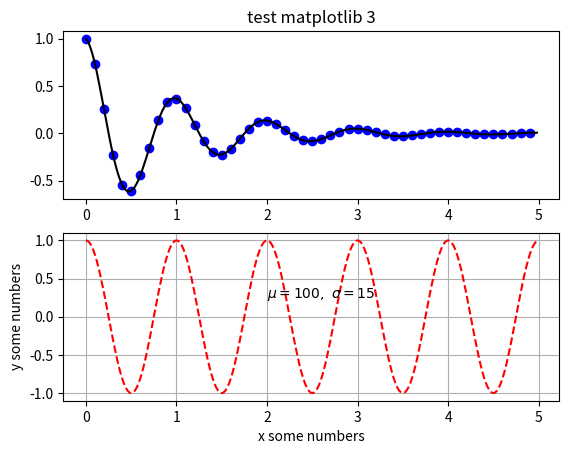

This chart was generated by the following Python code:
import numpy as np
import matplotlib.pyplot as plt
#import matplotlib.image as mpimg

# 函数代码块以def关键词开头，后接函数标识符号和圆括号()
def f(t):
	return np.exp(-t) * np.cos(2 * np.pi * t)

t1 = np.arange(0.0, 5.0, 0.1)
t2 = np.arange(0.0, 5.0, 0.02)

# figure()命令是可选的，默认情况下将创建figure(1)
# 可以通过使用递增图形编号多次调用figure()来创建多个图形
plt.figure(1)
# subplot()命令指定numrows, numcols, fignum,其中fignum的范围是从1到numrows * numcols,
# 如果numrows*numcols<10,则subplot命令中的逗号是可选的，因此，子图subplot(211)与subplot(2,1,1)相同
# 可以创建任意数量的子图和轴域
plt.subplot(211)
plt.title('test matplotlib 3')
# plot()是一个通用命令，并且可接受任意数量的参数
plt.plot(t1, f(t1), 'bo', t2, f(t2), 'k')

plt.subplot(2,1,2)
plt.plot(t2, np.cos(2 * np.pi * t2), 'r--')
# text()命令可用于在任意位置添加文本，xlabel(), ylabel()和title()用于在指定的位置添加文本
plt.xlabel('x some numbers')
plt.ylabel('y some numbers')
plt.text(2, 0.25, r'$\mu=100,\ \sigma=15$')
plt.grid(True)

plt.figure(2)
#img = mpimg.imread('E:/GitCode/Python_Test/test_data/lena.png')
plt.show()